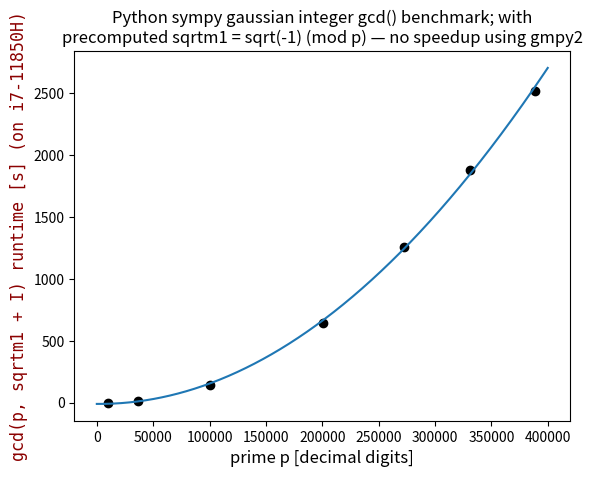

The matplotlib source for this figure:
# modified, from: https://github.com/Bumpkin-Pi/QuadraticRegression
import math
import sys
import pandas as pd
import matplotlib.pyplot as plt
from math import pow as toPower
import numpy as np
data = pd.DataFrame({
    "x": [10000, 36481, 100355, 200700, 272770, 330855, 388342],
    "y": [0.7, 12.9, 139.5, 648.1, 1262.5, 1878.6, 2524.1]
})

Σx = 0
Σy = 0
Σxy = 0
Σx2 = 0
Σx3 = 0
Σx4 = 0
Σx2y = 0
n = len(data)

a = 0
b = 0
c = 0

for i in range(len(data)):
    Σx += data.iloc[i].x
    Σy += data.iloc[i].y
    Σxy += data.iloc[i].x * data.iloc[i].y
    Σx2 += toPower(data.iloc[i].x, 2)
    Σx3 += toPower(data.iloc[i].x, 3)
    Σx4 += toPower(data.iloc[i].x, 4)
    Σx2y += toPower(data.iloc[i].x, 2) * data.iloc[i].y

    plt.scatter([data.iloc[i].x], [data.iloc[i].y], color="black")

a = np.array([[Σx4, Σx3, Σx2], [Σx3, Σx2, Σx], [Σx2, Σx, n]])
b = np.array([Σx2y, Σxy, Σy])

solve = np.linalg.solve(a, b)

print((f'y = {solve[0]}x² + {solve[1]}x + {solve[2]}').replace("+ -", "- "))

x = np.linspace(0, 400000, 1000)

y = (x**2)*solve[0] + solve[1]*x + solve[2]
plt.plot(x, y)

font = {'family': 'monospace',
        'color':  'darkred',
        'weight': 'normal',
        'size': 12,
        }

plt.title('Python sympy gaussian integer gcd() benchmark; with\nprecomputed sqrtm1 = sqrt(-1) (mod p) — no speedup using gmpy2', fontsize=12)
plt.ylabel('gcd(p, sqrtm1 + I) runtime [s] (on i7-11850H)', fontsize=12, fontdict=font)
plt.xlabel('prime p [decimal digits]', fontsize=12)

plt.show()
